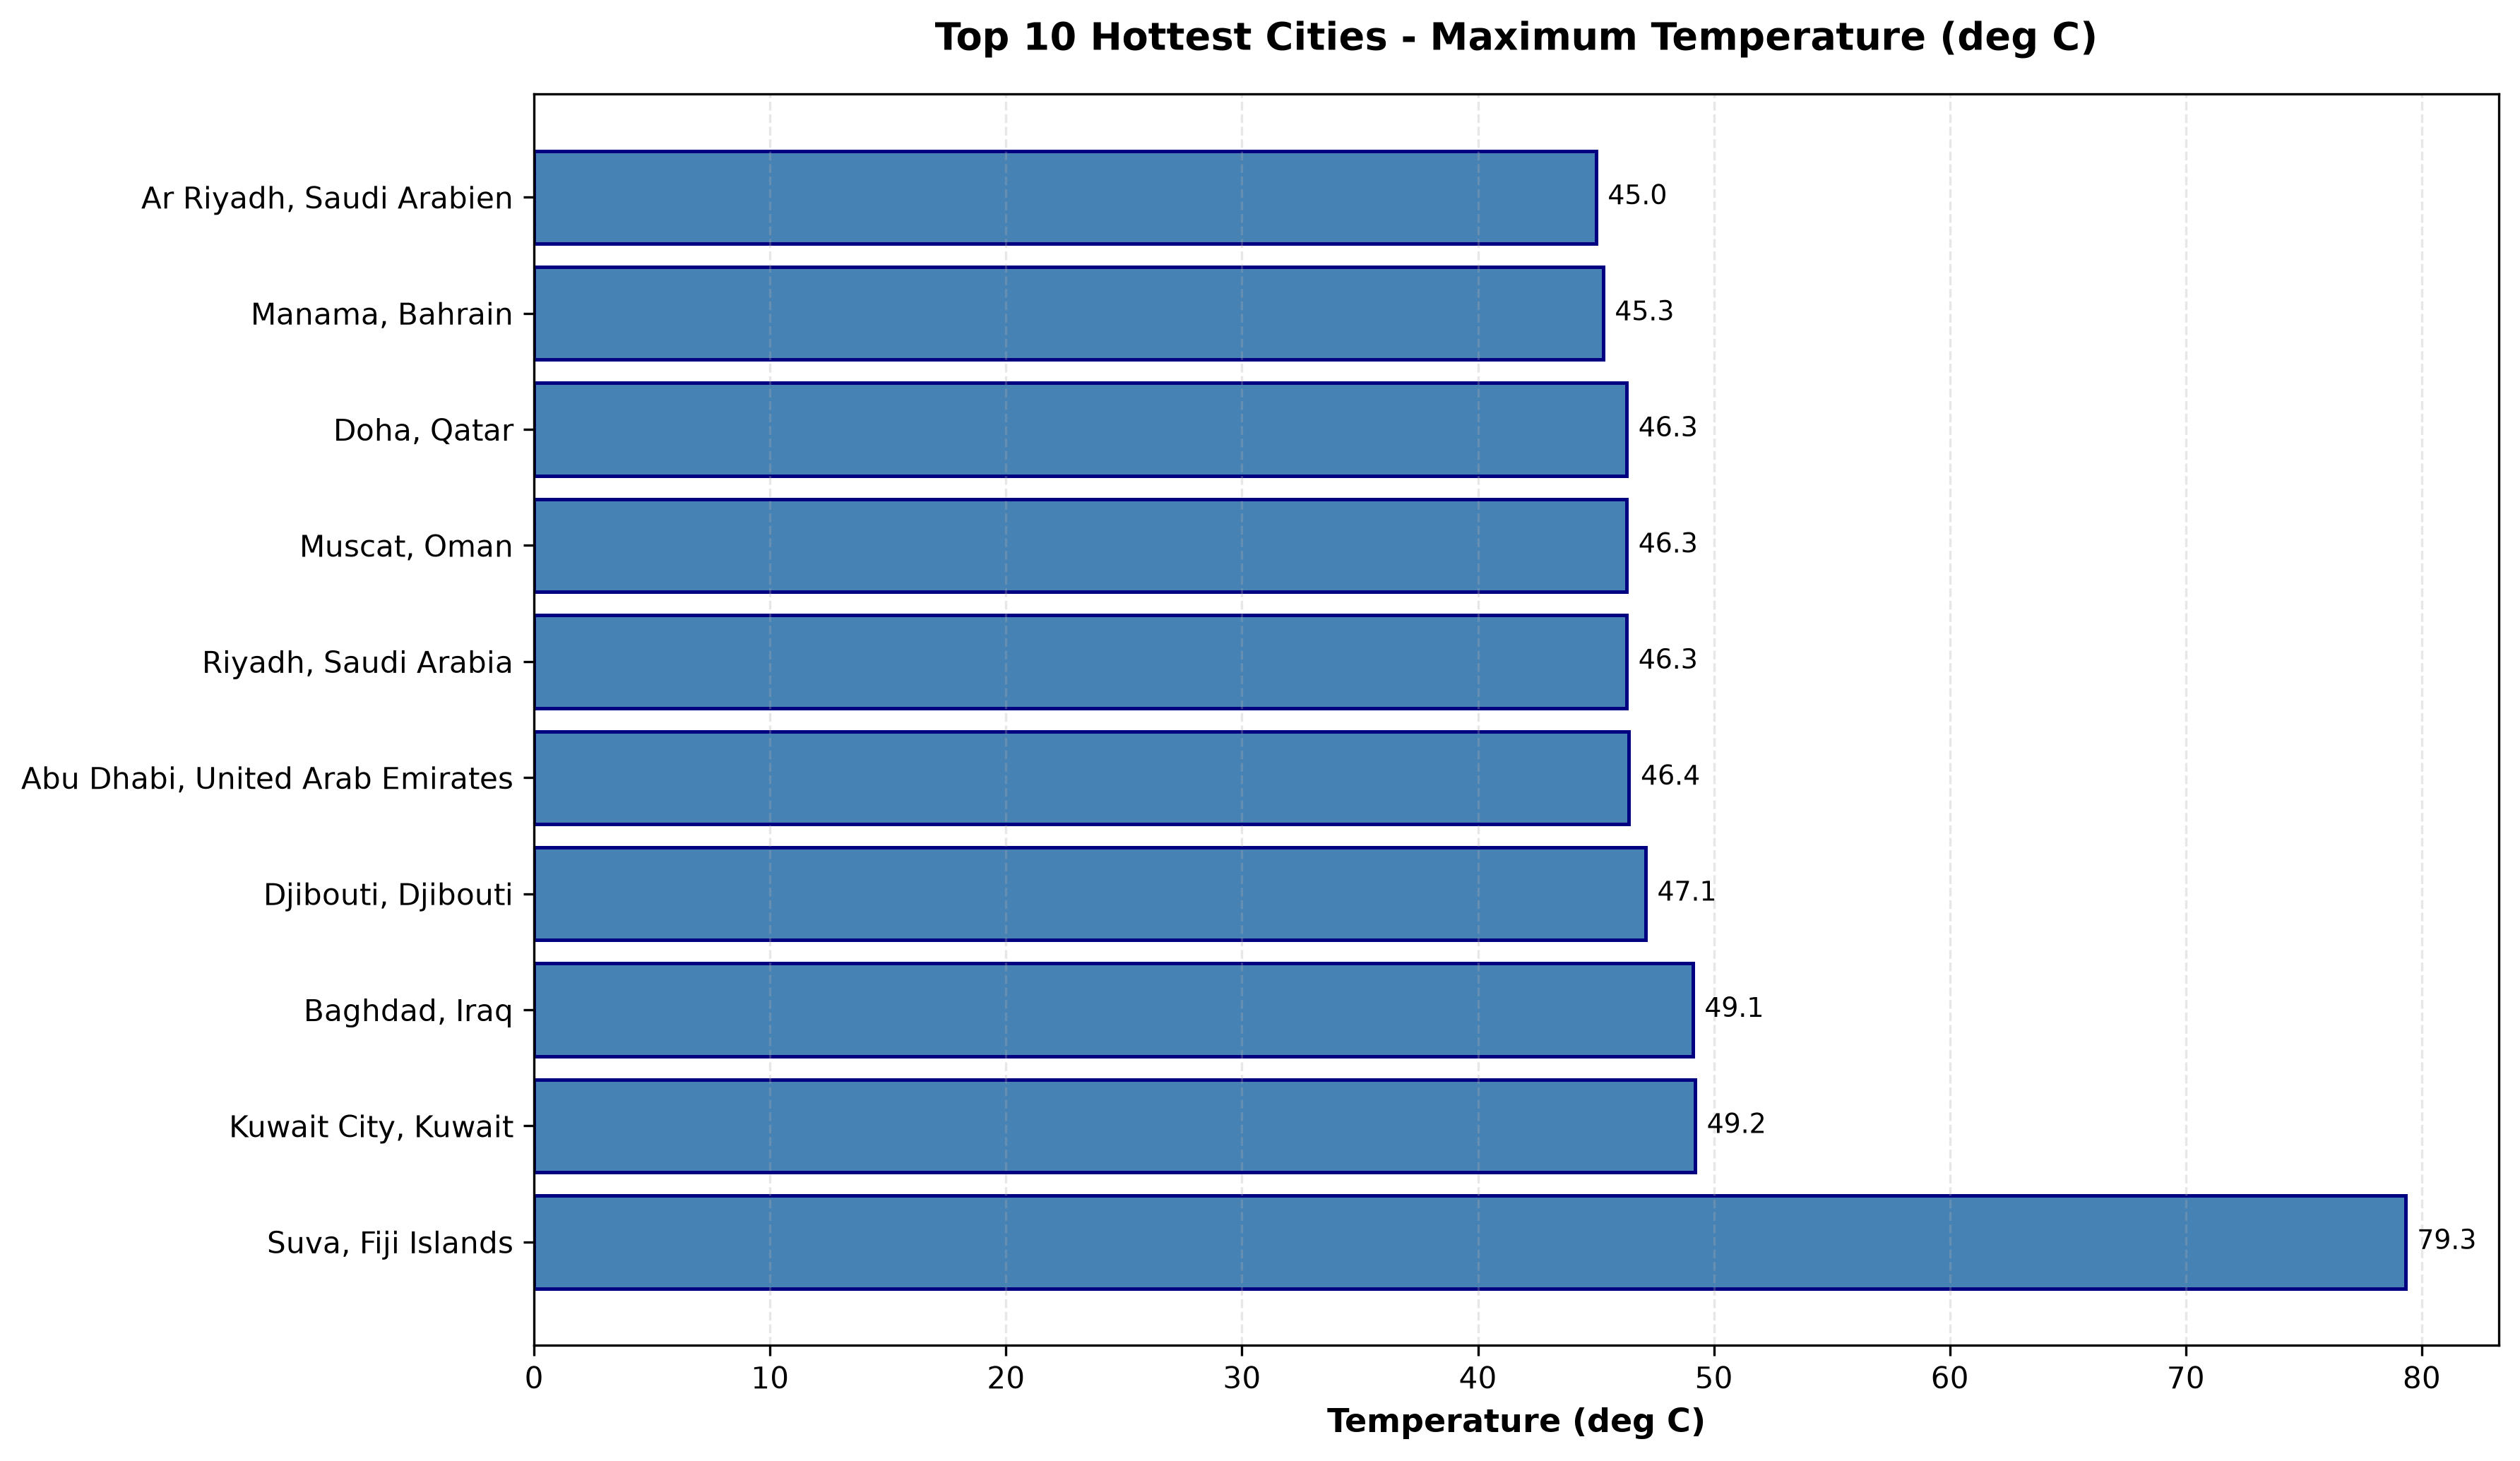

The table this chart was drawn from, first rows:
rank, location_country, max_temp_celsius
1, Suva, Fiji Islands, 79.3
2, Kuwait City, Kuwait, 49.2
3, Baghdad, Iraq, 49.1
4, Djibouti, Djibouti, 47.1
5, Abu Dhabi, United Arab Emirates, 46.4
6, Doha, Qatar, 46.3
7, Muscat, Oman, 46.3
8, Riyadh, Saudi Arabia, 46.3
9, Manama, Bahrain, 45.3
10, Ar Riyadh, Saudi Arabien, 45.0
